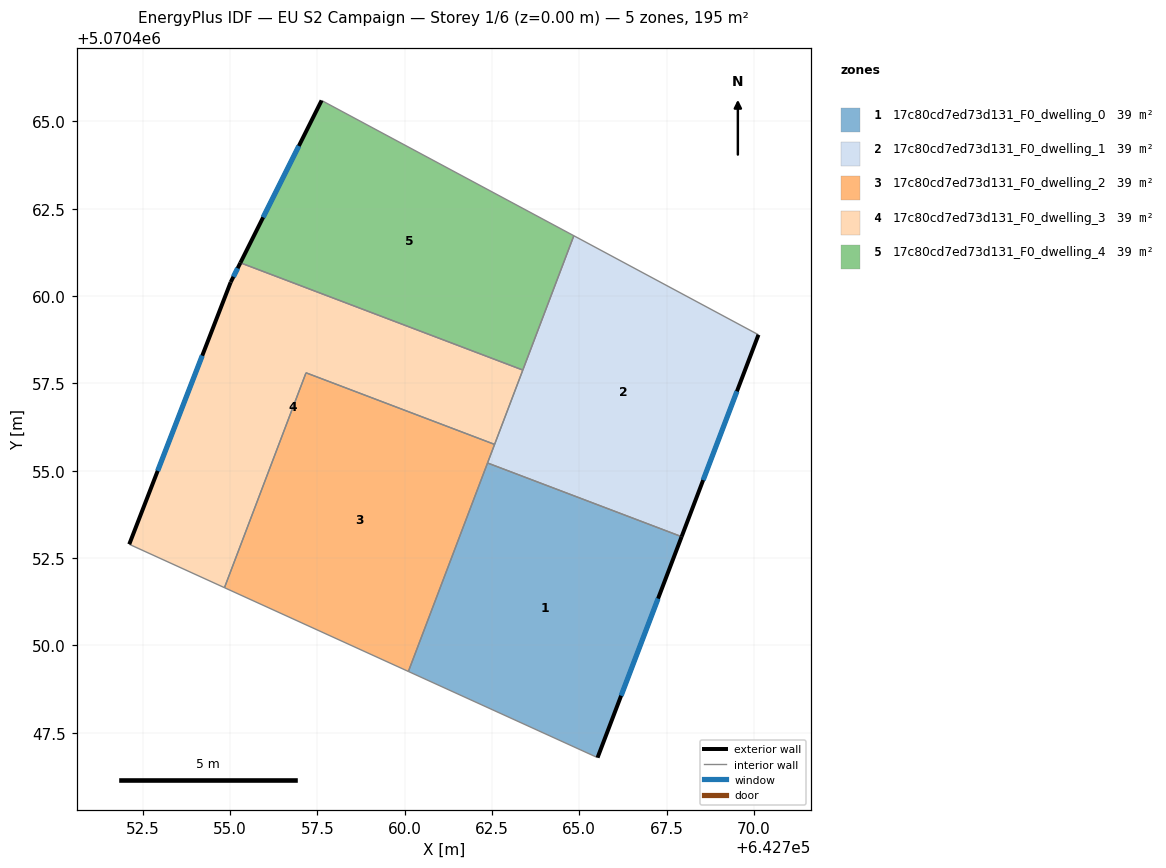
=== STOREY PLAN SPEC (per zone: floor XY polygon, exterior-wall plan segments, windows/doors) ===
zone 1: 17c80cd7ed73d131_F0_dwelling_0  (39.1 m²)
  floor: (642767.93, 5070453.11) (642765.52, 5070446.79) (642760.11, 5070449.25) (642762.37, 5070455.22)
  exterior wall: (642765.52, 5070446.79) – (642767.93, 5070453.11)  [6.8 m]
    window: (642766.20, 5070448.56) – (642767.26, 5070451.34)  [3.9 m²]
  interior walls: 3
zone 2: 17c80cd7ed73d131_F0_dwelling_1  (39.1 m²)
  floor: (642770.13, 5070458.89) (642767.93, 5070453.11) (642762.37, 5070455.22) (642764.84, 5070461.73)
  exterior wall: (642767.93, 5070453.11) – (642770.13, 5070458.89)  [6.2 m]
    window: (642768.55, 5070454.73) – (642769.51, 5070457.27)  [3.6 m²]
  interior walls: 5
zone 3: 17c80cd7ed73d131_F0_dwelling_2  (39.1 m²)
  floor: (642762.57, 5070455.75) (642760.11, 5070449.25) (642754.84, 5070451.65) (642757.18, 5070457.80)
  interior walls: 5
zone 4: 17c80cd7ed73d131_F0_dwelling_3  (39.1 m²)
  floor: (642763.38, 5070457.88) (642762.57, 5070455.75) (642757.18, 5070457.80) (642754.84, 5070451.65) (642752.11, 5070452.89) (642755.02, 5070460.40) (642755.30, 5070460.95)
  exterior wall: (642755.02, 5070460.40) – (642752.11, 5070452.89)  [8.0 m]
    window: (642754.21, 5070458.29) – (642752.93, 5070455.00)  [4.7 m²]
  exterior wall: (642755.30, 5070460.95) – (642755.02, 5070460.40)  [0.6 m]
    window: (642755.22, 5070460.80) – (642755.10, 5070460.55)  [0.4 m²]
  interior walls: 5
zone 5: 17c80cd7ed73d131_F0_dwelling_4  (39.1 m²)
  floor: (642764.84, 5070461.73) (642763.38, 5070457.88) (642755.30, 5070460.95) (642757.62, 5070465.60)
  exterior wall: (642757.62, 5070465.60) – (642755.30, 5070460.95)  [5.2 m]
    window: (642756.97, 5070464.30) – (642755.95, 5070462.25)  [3.0 m²]
  interior walls: 3

=== DERIVED (storey summary) ===
Building: EU S2 Campaign
Storey: 1 of 6  (floor level z = 0.00 m)
Storey gross floor area: 195.4 m²
Zones on this storey: 5
  - 17c80cd7ed73d131_F0_dwelling_0: floor 39.1 m²; exterior wall 6.8 m (20.3 m²); 1 window(s) 3.9 m²; WWR 19.3%
  - 17c80cd7ed73d131_F0_dwelling_1: floor 39.1 m²; exterior wall 6.2 m (18.6 m²); 1 window(s) 3.6 m²; WWR 19.3%
  - 17c80cd7ed73d131_F0_dwelling_2: floor 39.1 m²
  - 17c80cd7ed73d131_F0_dwelling_3: floor 39.1 m²; exterior wall 8.7 m (26.0 m²); 2 window(s) 5.0 m²; WWR 19.3%
  - 17c80cd7ed73d131_F0_dwelling_4: floor 39.1 m²; exterior wall 5.2 m (15.6 m²); 1 window(s) 3.0 m²; WWR 19.3%
Zone adjacency (shared interzone walls):
  - 17c80cd7ed73d131_F0_dwelling_0 ↔ 17c80cd7ed73d131_F0_dwelling_1
  - 17c80cd7ed73d131_F0_dwelling_0 ↔ 17c80cd7ed73d131_F0_dwelling_2
  - 17c80cd7ed73d131_F0_dwelling_1 ↔ 17c80cd7ed73d131_F0_dwelling_2
  - 17c80cd7ed73d131_F0_dwelling_1 ↔ 17c80cd7ed73d131_F0_dwelling_3
  - 17c80cd7ed73d131_F0_dwelling_1 ↔ 17c80cd7ed73d131_F0_dwelling_4
  - 17c80cd7ed73d131_F0_dwelling_2 ↔ 17c80cd7ed73d131_F0_dwelling_3
  - 17c80cd7ed73d131_F0_dwelling_3 ↔ 17c80cd7ed73d131_F0_dwelling_4